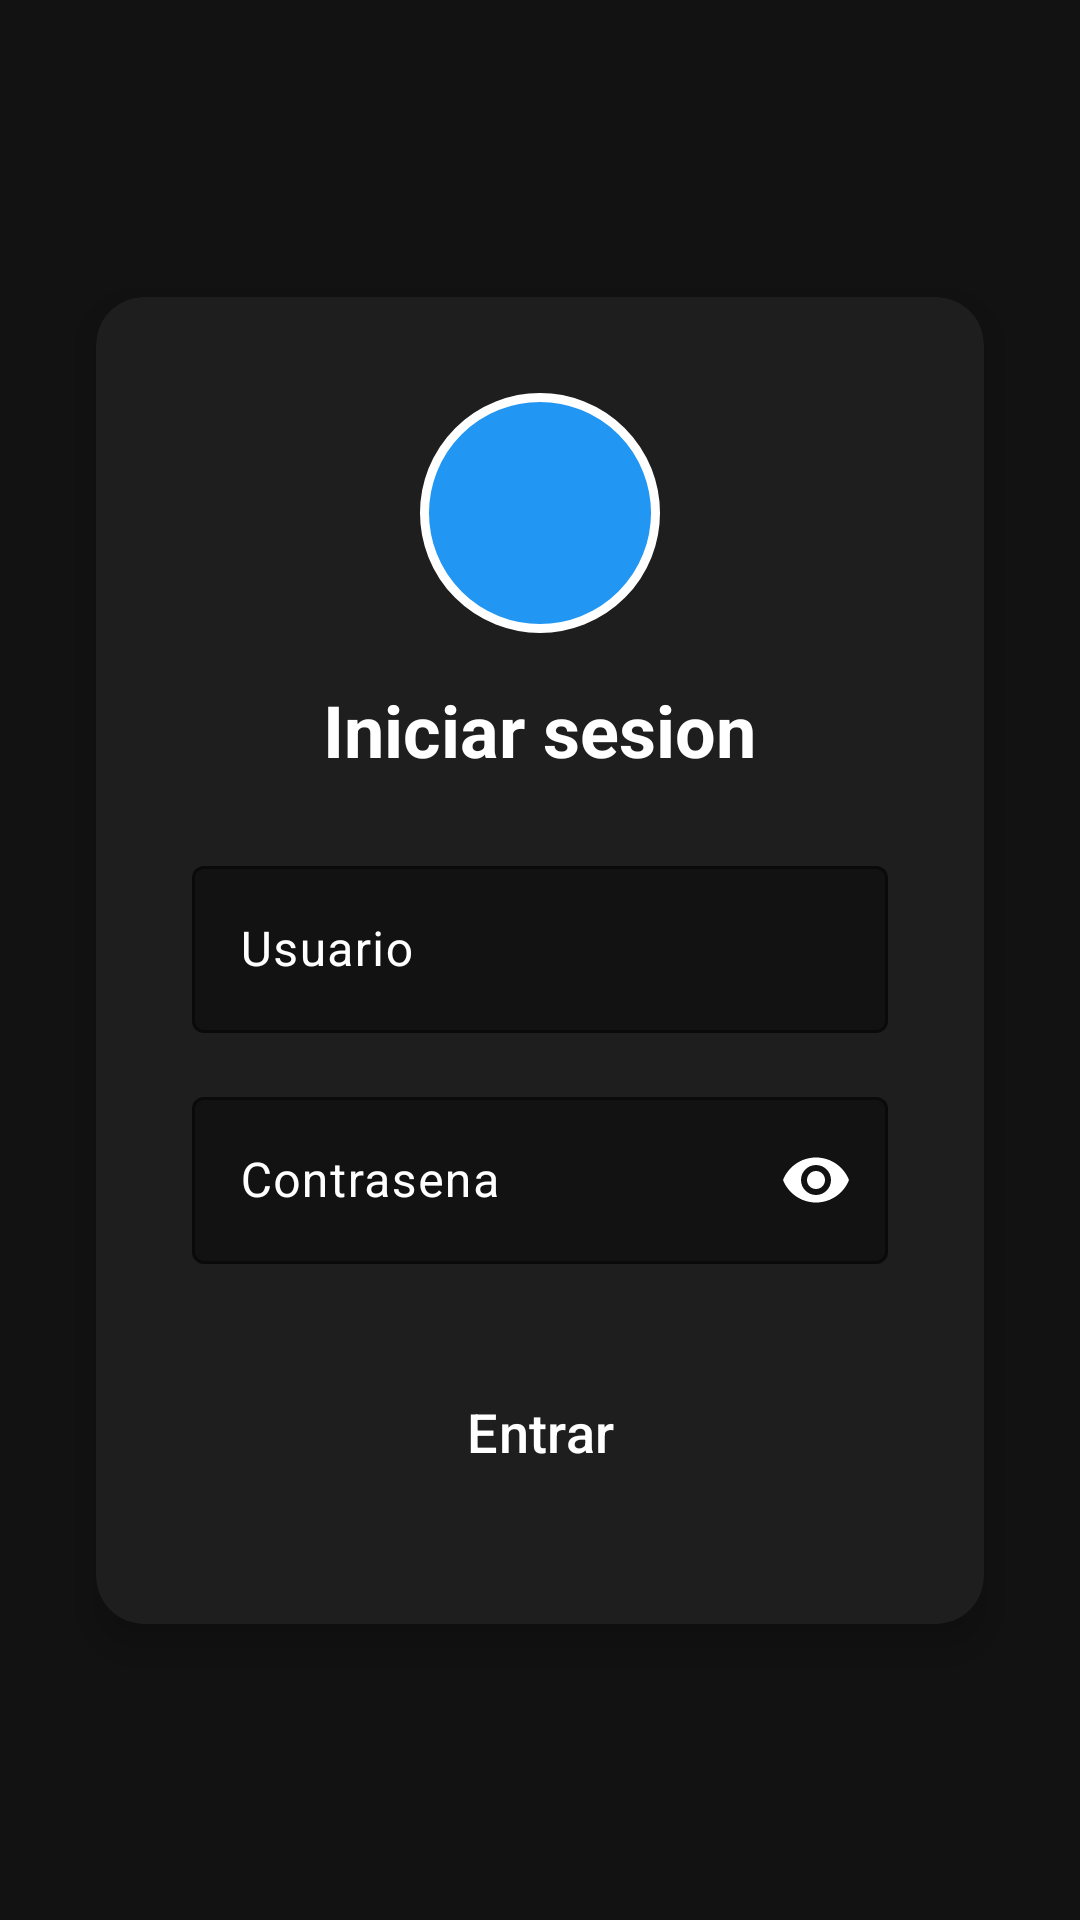

Here is an Android app screen rendered from its layout file. Give the layout XML and the strings, colors and styles it references.
<!-- AndroidManifest.xml: application theme Theme.GameCenter -->
<!-- res/layout/activity_login.xml -->
<?xml version="1.0" encoding="utf-8"?>
<androidx.constraintlayout.widget.ConstraintLayout xmlns:android="http://schemas.android.com/apk/res/android"
    xmlns:app="http://schemas.android.com/apk/res-auto"
    android:id="@+id/login_root"
    android:layout_width="match_parent"
    android:layout_height="match_parent"
    android:background="@color/game_bg"
    android:padding="@dimen/spacing_lg">

    
    <androidx.cardview.widget.CardView
        android:id="@+id/login_card"
        style="@style/GameCard"
        android:layout_width="0dp"
        android:layout_height="wrap_content"
        android:layout_marginStart="@dimen/spacing_md"
        android:layout_marginEnd="@dimen/spacing_md"
        android:backgroundTint="@color/card_bg"
        app:layout_constraintBottom_toBottomOf="parent"
        app:layout_constraintEnd_toEndOf="parent"
        app:layout_constraintStart_toStartOf="parent"
        app:layout_constraintTop_toTopOf="parent">

        <LinearLayout
            android:layout_width="match_parent"
            android:layout_height="wrap_content"
            android:orientation="vertical"
            android:padding="@dimen/spacing_xl">

            
            <ImageView
                android:layout_width="80dp"
                android:layout_height="80dp"
                android:layout_gravity="center_horizontal"
                android:layout_marginBottom="@dimen/spacing_md"
                android:contentDescription="@string/app_name"
                android:src="@drawable/game_controller"
                android:background="@drawable/avatar_background"
                android:padding="12dp"
                android:scaleType="centerInside" />

            <TextView
                android:id="@+id/login_title"
                style="@style/TitleText"
                android:layout_width="wrap_content"
                android:layout_height="wrap_content"
                android:layout_gravity="center_horizontal"
                android:layout_marginBottom="@dimen/spacing_lg"
                android:text="@string/login_title" />

            
            <com.google.android.material.textfield.TextInputLayout
                android:layout_width="match_parent"
                android:layout_height="wrap_content"
                android:layout_marginBottom="@dimen/spacing_md"
                android:hint="@string/login_username"
                android:textColorHint="@color/white"
                app:boxBackgroundColor="@color/game_bg"
                app:boxBackgroundMode="outline"
                app:boxStrokeColor="@color/accent_blue"
                app:hintTextColor="@color/accent_blue">

                <com.google.android.material.textfield.TextInputEditText
                    android:id="@+id/input_username"
                    android:layout_width="match_parent"
                    android:layout_height="wrap_content"
                    android:inputType="textPersonName"
                    android:textColor="@color/white"
                    android:textColorHint="@color/white" />
            </com.google.android.material.textfield.TextInputLayout>

            
            <com.google.android.material.textfield.TextInputLayout
                android:layout_width="match_parent"
                android:layout_height="wrap_content"
                android:layout_marginBottom="@dimen/spacing_lg"
                android:hint="@string/login_password"
                android:textColorHint="@color/white"
                app:boxBackgroundColor="@color/game_bg"
                app:boxBackgroundMode="outline"
                app:boxStrokeColor="@color/accent_blue"
                app:endIconMode="password_toggle"
                app:endIconTint="@color/white"
                app:hintTextColor="@color/accent_blue">

                <com.google.android.material.textfield.TextInputEditText
                    android:id="@+id/input_password"
                    android:layout_width="match_parent"
                    android:layout_height="wrap_content"
                    android:inputType="textPassword"
                    android:textColor="@color/white"
                    android:textColorHint="@color/white" />
            </com.google.android.material.textfield.TextInputLayout>

            
            <Button
                android:id="@+id/button_login"
                style="@style/GameButton"
                android:layout_width="match_parent"
                android:layout_height="wrap_content"
                android:backgroundTint="@color/accent_blue"
                android:text="@string/login_button"
                android:textSize="18sp" />

        </LinearLayout>
    </androidx.cardview.widget.CardView>

</androidx.constraintlayout.widget.ConstraintLayout>
<!-- resources referenced by this layout -->
<resources>
  <color name="accent_blue">#FF2196F3</color>
  <color name="card_bg">#FF1E1E1E</color>
  <color name="game_bg">#FF121212</color>
  <color name="white">#FFFFFFFF</color>
  <dimen name="spacing_lg">24dp</dimen>
  <dimen name="spacing_md">16dp</dimen>
  <dimen name="spacing_xl">32dp</dimen>
  <!-- drawable avatar_background (drawable) -->
  <?xml version="1.0" encoding="utf-8"?>
  <shape xmlns:android="http://schemas.android.com/apk/res/android"
      android:shape="oval">
      <solid android:color="@color/accent_blue" />
      <stroke
          android:width="3dp"
          android:color="@color/text_primary" />
  </shape>
  <string name="app_name">GameCenter</string>
  <string name="login_button">Entrar</string>
  <string name="login_password">Contrasena</string>
  <string name="login_title">Iniciar sesion</string>
  <string name="login_username">Usuario</string>
  <style name="GameButton" parent="Widget.Material3.Button">
          <item name="android:textColor">@color/white</item>
          <item name="backgroundTint">@color/accent_blue</item>
          <item name="cornerRadius">12dp</item>
          <item name="android:minHeight">48dp</item>
          <item name="android:layout_margin">8dp</item>
      </style>
  <style name="GameCard">
          <item name="cardCornerRadius">16dp</item>
          <item name="cardElevation">8dp</item>
          <item name="cardBackgroundColor">@color/card_bg</item>
          <item name="android:layout_margin">8dp</item>
      </style>
  <style name="TitleText">
          <item name="android:textSize">24sp</item>
          <item name="android:textStyle">bold</item>
          <item name="android:textColor">@color/white</item>
          <item name="android:layout_marginBottom">16dp</item>
      </style>
  <style name="Theme.GameCenter" parent="Base.Theme.GameCenter" />
  <color name="text_primary">#FFFFFFFF</color>
  <style name="Base.Theme.GameCenter" parent="Theme.Material3.DayNight.NoActionBar">
          <item name="colorPrimary">@color/accent_blue</item>
          <item name="colorPrimaryVariant">@color/primary_variant</item>
          <item name="colorSecondary">@color/accent_green</item>
          <item name="colorSecondaryVariant">@color/secondary_variant</item>
          <item name="android:colorBackground">@color/game_bg</item>
          <item name="colorSurface">@color/card_bg</item>
          <item name="colorError">@color/error</item>
          <item name="colorOnPrimary">@color/white</item>
          <item name="colorOnSecondary">@color/white</item>
          <item name="colorOnBackground">@color/white</item>
          <item name="colorOnSurface">@color/white</item>
          <item name="colorOnError">@color/white</item>
          <item name="android:textColorPrimary">@color/white</item>
          <item name="android:textColorSecondary">@color/white</item>
      </style>
  <color name="primary_variant">#FF3700B3</color>
  <color name="accent_green">#FF4CAF50</color>
  <color name="secondary_variant">#FF018786</color>
  <color name="error">#FFB00020</color>
</resources>
